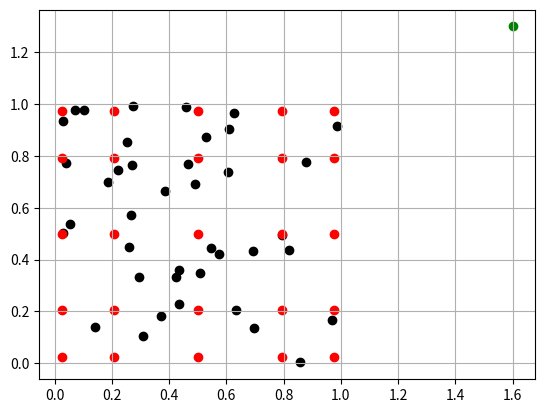

Source code (Python):
# import necessary packages
import numpy as np
import numpy.linalg
import numpy.matlib
import matplotlib.pyplot as plt

''' function definitions '''

# Chebyshev polynomial function
def T(n,x):
  if n==0:
    return 1
  if n==1:
    return x
  else:
    return 2*x*T(n-1,x)-T(n-2,x)

# computes chebyshev nodes in interval a,b
def nodes(n,a,b):
  nodes = np.zeros(shape=(n,1))
  for i in range(0,n):
    nodes[i]=(a+b)/2 + ((b-a)/2)*np.cos(((2*(i+1)-1)*np.pi)/(2*n))
  return nodes

# define other Chebyshev polynomial function
def S(n,x,y):
  k=1
  sum=0
  while k <= (n-1):
    sum+=T(k,x)*T(k,y)
    k+=1
  return 1/n + (2/n)*sum

# define multivariable version of above S function
def R(n,r1,z1,r2,z2):
  return S(n,r1,r2)*S(n,z1,z2)

# define log kernel
def log(r1,z1,r2,z2):
  return np.log(np.sqrt(np.square(r1-r2)+np.square(z1-z2)))

# define P vector of R between nodes in source box and sources
def P(m1,m2,q,r,p,s):
  P = np.zeros(shape=(N,1))
  for i in range(0,n):
    P[i] = R(n,nodes(n,q,r)[m1],nodes(n,p,s)[m2],rs[i],zs[i])
  return P

''' specify source number and node number '''

# N is the number of sources in each box
N = 40

# n is the number of Chebyshev nodes in each interval
# n^2 interpolation points in each box
n = 5

''' specify source box and target box '''

a = 0
b = 1
c = 0
d = 1
e = 1
f = 2
g = 1
h = 2

''' populate boxes '''

# create sources in box
sources = np.random.rand(N,2) + [a,c]
print("These are the source points: ")
print(sources)

# create target
point = [1.6,1.3]

# create some charge (density) for each source
# they can be +1 or -1
sigma = np.zeros(shape=(N,1))
for i in range(0,N):
  sigma[i] = (np.random.randint(0,2)*2)-1

# initialize source coordinate vectors
rs = np.zeros(shape=(N,1))
zs = np.zeros(shape=(N,1))

# break down source points into source coordinate vectors
for i in range(0,N):
  rs[i] = sources[i,0]
  zs[i] = sources[i,1]

''' compute equivalent densities at source-box Chebyshev nodes '''

W = np.zeros(shape=(n,n))
for i in range(0,n):
  for j in range(0,n):
    W[i,j] = np.dot(sigma.T,P(i,j,a,b,c,d))

print("W weight matrix:")
print(W)

''' compute kernel matrix between target point and source-box Chebyshev nodes ''' 

Kest = np.zeros(shape=(n,n))
for i in range(0,n):
  for j in range(0,n):
    Kest[i,j] = log(point[0],point[1],nodes(n,a,b)[i],nodes(n,c,d)[j])
print("Kernel estimate")
print(Kest)

''' compute sum of kernel matrix ij element multiplied by W ij element '''
''' this is the sum of the elements of the Hadamard product of Kest and W '''

fest = 0
for i in range(0,n):
  for j in range(0,n):
    fest += Kest[i,j]*W[i,j]

'''
now we find the actual potential due to the real source densities
'''

Kact= np.zeros(shape=(1,N))
for i in range(0,N):
  Kact[0,i] = log(point[0],point[1],rs[i],zs[i])

print("K actual")
print(Kact)

fact = np.dot(Kact,sigma)

print("Actual:")
print(fact)
print("Estimate:")
print(fest)

# check that this is actually points in a box with a circle around it
# sources
plt.scatter(rs,zs,color='black')
# point
plt.scatter(point[0],point[1],color='green')
# nodes
for i in range(0,n):
  for j in range(0,n):
    plt.scatter(nodes(n,a,b)[i],nodes(n,c,d)[j],color='red')

plt.grid()
#plt.show()